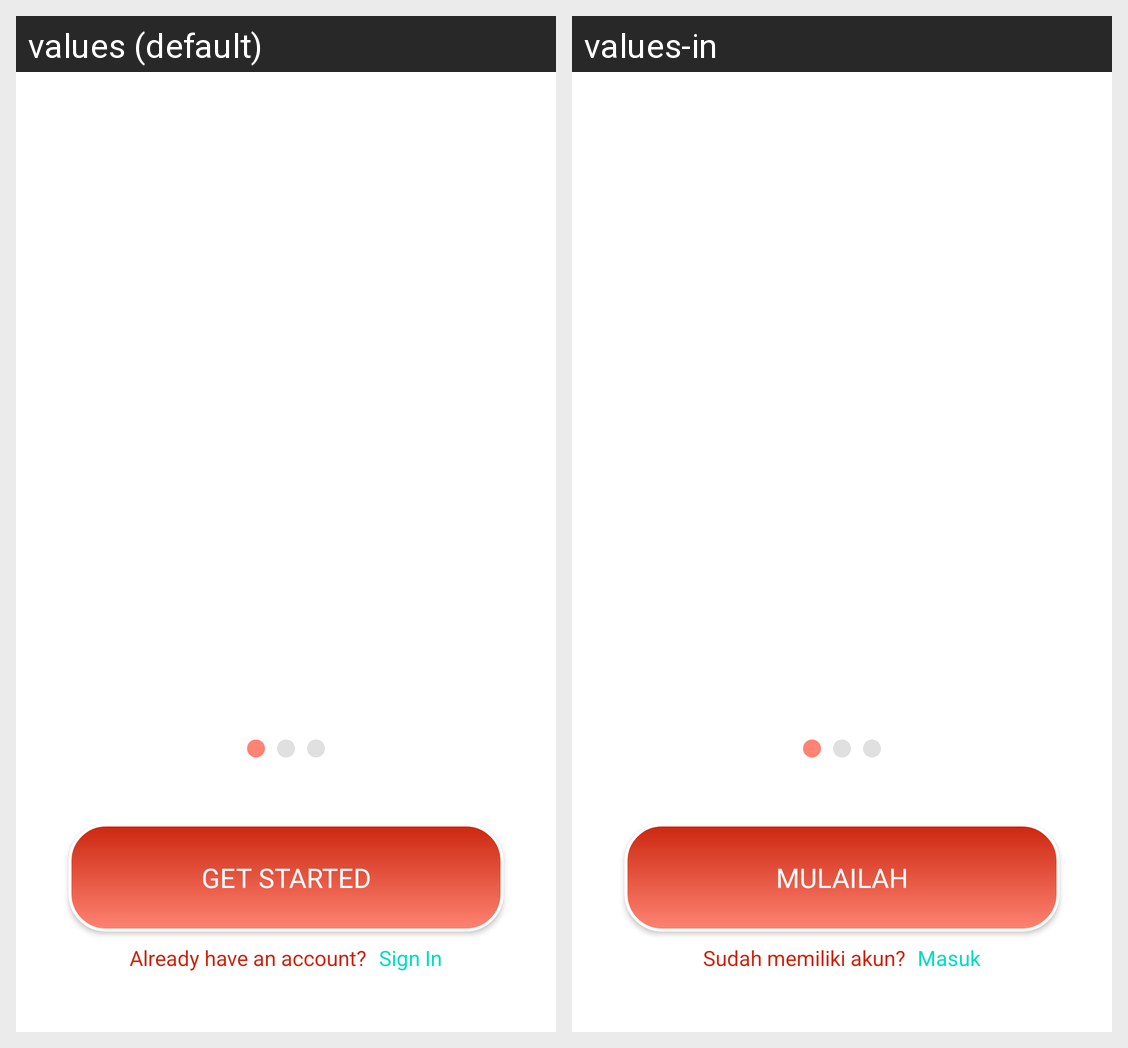

For this localized Android screen grid, give each drawn string resource with its value in every locale shown.
Android screen res/layout/activity_onboarding.xml rendered under 2 locales, left to right: values (default), values-in. Device: Nexus 5 (rendered at 1080×1920; each locale shown at half size, 540×960, under a caption strip naming it); theme Theme.CPV2.
Strings drawn on this screen, with the default value and each locale's value (text and hints the layout hard-codes, and strings that could not be matched under every locale, appear in the picture but are not listed):

start_button
  values: Get Started
  values-in: Mulailah

account_hint
  values: Already have an account?
  values-in: Sudah memiliki akun?

sign_in
  values: Sign In
  values-in: Masuk
